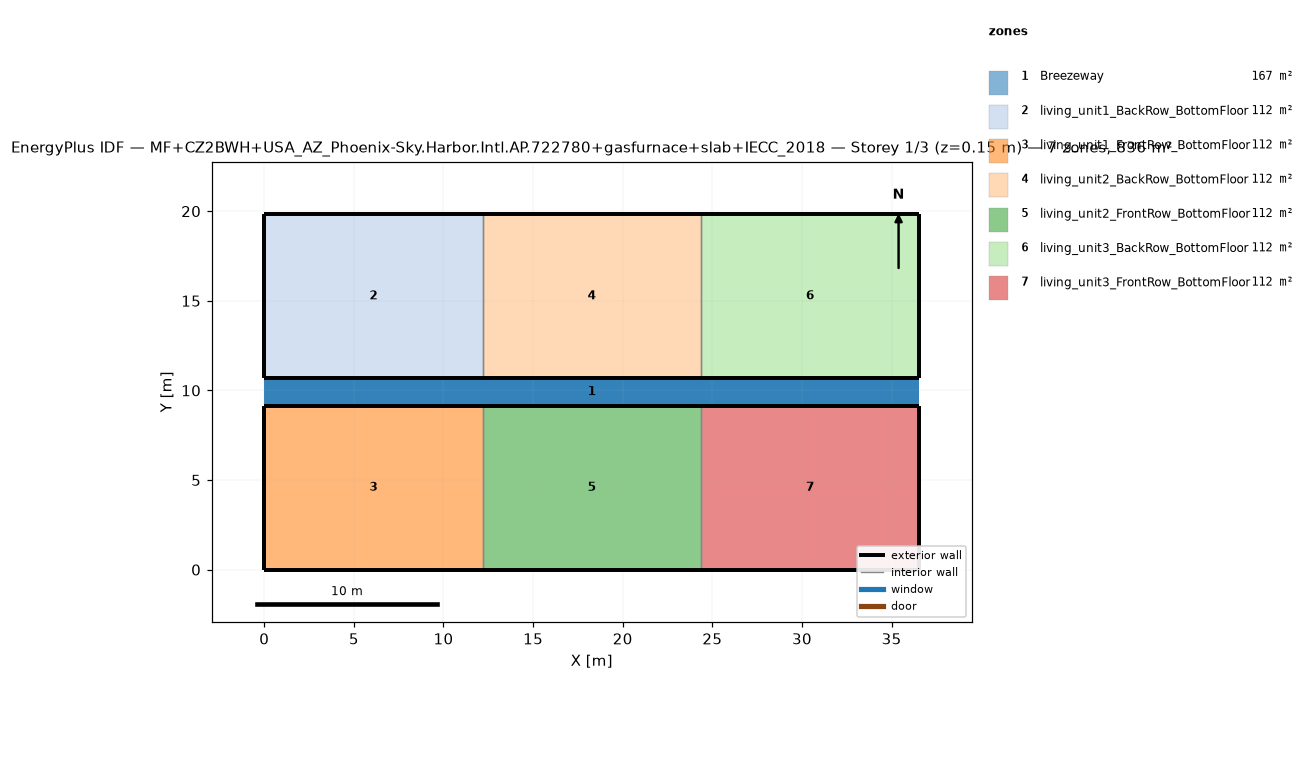
=== STOREY PLAN SPEC (per zone: floor XY polygon, exterior-wall plan segments, windows/doors) ===
zone 1: Breezeway  (167.0 m²)
  floor: (36.54, 9.16) (0.00, 9.16) (0.00, 10.68) (36.54, 10.68)
  floor: (36.54, 9.16) (0.00, 9.16) (0.00, 10.68) (36.54, 10.68)
  floor: (36.54, 9.16) (0.00, 9.16) (0.00, 10.68) (36.54, 10.68)
zone 2: living_unit1_BackRow_BottomFloor  (111.5 m²)
  floor: (12.18, 10.68) (0.00, 10.68) (0.00, 19.84) (12.18, 19.84)
  exterior wall: (0.00, 10.68) – (12.18, 10.68)  [12.2 m]
  exterior wall: (12.18, 19.84) – (0.00, 19.84)  [12.2 m]
  exterior wall: (0.00, 19.84) – (0.00, 10.68)  [9.2 m]
  interior walls: 1
zone 3: living_unit1_FrontRow_BottomFloor  (111.5 m²)
  floor: (12.18, 0.00) (0.00, 0.00) (0.00, 9.16) (12.18, 9.16)
  exterior wall: (0.00, 0.00) – (12.18, 0.00)  [12.2 m]
  exterior wall: (12.18, 9.16) – (0.00, 9.16)  [12.2 m]
  exterior wall: (0.00, 9.16) – (0.00, 0.00)  [9.2 m]
  interior walls: 1
zone 4: living_unit2_BackRow_BottomFloor  (111.5 m²)
  floor: (24.36, 10.68) (12.18, 10.68) (12.18, 19.84) (24.36, 19.84)
  exterior wall: (12.18, 10.68) – (24.36, 10.68)  [12.2 m]
  exterior wall: (24.36, 19.84) – (12.18, 19.84)  [12.2 m]
  interior walls: 2
zone 5: living_unit2_FrontRow_BottomFloor  (111.5 m²)
  floor: (24.36, 0.00) (12.18, 0.00) (12.18, 9.16) (24.36, 9.16)
  exterior wall: (12.18, 0.00) – (24.36, 0.00)  [12.2 m]
  exterior wall: (24.36, 9.16) – (12.18, 9.16)  [12.2 m]
  interior walls: 2
zone 6: living_unit3_BackRow_BottomFloor  (111.5 m²)
  floor: (36.54, 10.68) (24.36, 10.68) (24.36, 19.84) (36.54, 19.84)
  exterior wall: (24.36, 10.68) – (36.54, 10.68)  [12.2 m]
  exterior wall: (36.54, 10.68) – (36.54, 19.84)  [9.2 m]
  exterior wall: (36.54, 19.84) – (24.36, 19.84)  [12.2 m]
  interior walls: 1
zone 7: living_unit3_FrontRow_BottomFloor  (111.5 m²)
  floor: (36.54, 0.00) (24.36, 0.00) (24.36, 9.16) (36.54, 9.16)
  exterior wall: (24.36, 0.00) – (36.54, 0.00)  [12.2 m]
  exterior wall: (36.54, 0.00) – (36.54, 9.16)  [9.2 m]
  exterior wall: (36.54, 9.16) – (24.36, 9.16)  [12.2 m]
  interior walls: 1

=== DERIVED (storey summary) ===
Building: MF+CZ2BWH+USA_AZ_Phoenix-Sky.Harbor.Intl.AP.722780+gasfurnace+slab+IECC_2018
Storey: 1 of 3  (floor level z = 0.15 m)
Storey gross floor area: 836.2 m²
Zones on this storey: 7
  - Breezeway: floor 167.0 m²
  - living_unit1_BackRow_BottomFloor: floor 111.5 m²; exterior wall 33.5 m (86.9 m²); WWR 0.0%
  - living_unit1_FrontRow_BottomFloor: floor 111.5 m²; exterior wall 33.5 m (86.9 m²); WWR 0.0%
  - living_unit2_BackRow_BottomFloor: floor 111.5 m²; exterior wall 24.4 m (63.1 m²); WWR 0.0%
  - living_unit2_FrontRow_BottomFloor: floor 111.5 m²; exterior wall 24.4 m (63.1 m²); WWR 0.0%
  - living_unit3_BackRow_BottomFloor: floor 111.5 m²; exterior wall 33.5 m (86.9 m²); WWR 0.0%
  - living_unit3_FrontRow_BottomFloor: floor 111.5 m²; exterior wall 33.5 m (86.9 m²); WWR 0.0%
Zone adjacency (shared interzone walls):
  - living_unit1_BackRow_BottomFloor ↔ living_unit2_BackRow_BottomFloor
  - living_unit1_FrontRow_BottomFloor ↔ living_unit2_FrontRow_BottomFloor
  - living_unit2_BackRow_BottomFloor ↔ living_unit3_BackRow_BottomFloor
  - living_unit2_FrontRow_BottomFloor ↔ living_unit3_FrontRow_BottomFloor